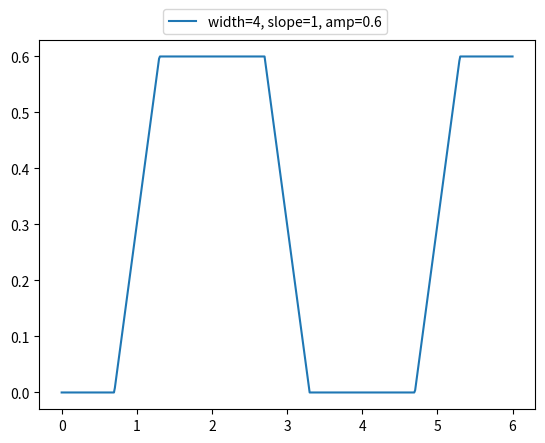

Source code (Python):
from scipy import signal
import matplotlib.pyplot as plt
import numpy as np


def trapzoid_signal(x, width=2., slope=1., amp=1., offs=0):
    a = slope*width*signal.sawtooth(2 * np.pi * x/width, width=0.5)/4.
    a[a>amp/2.] = amp/2.
    a[a<-amp/2.] = -amp/2.
    return a + amp/2. + offs

x = np.linspace(0, 6, 501)
#plt.plot(t,trapzoid_signal(x, width=2, slope=2, amp=1.), label="width=2, slope=2, amp=1")
plt.plot(x,trapzoid_signal(x, width=4, slope=1, amp=0.6), label="width=4, slope=1, amp=0.6")

plt.legend( loc=(0.25,1.015))
plt.show()
